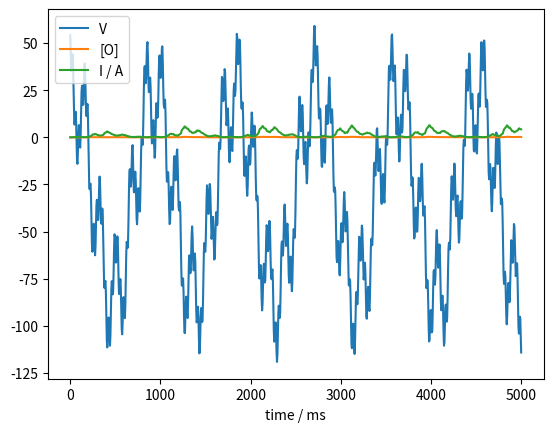

This figure's Python source:
#!/bin/env python3

import scipy.integrate as integrate
import matplotlib.pyplot as plt
import numpy as np

class ChannelModel:
    # Voltage as a function of time
    V = lambda t: 0

    #state probabilities
    ProbabilityOpen = 0
    ProbabilityClosed = 1
    ProbabilityInactive = 0

    #Parameters. Maximal conductance is P[8].
    P = [0] * 9

    #transition rates
    k1 = 0
    k2 = 0
    k3 = 0
    k4 = 0

    #Constructor to set Parameters values
    def __init__(self, params, voltage_function = lambda x: 0):
        self.P = params
        self.V = voltage_function

    def setTransitionRates(self, t):
        V = self.V(t)
        self.k1 = self.P[0] * np.exp(self.P[1]*V)
        self.k2 = self.P[2] * np.exp(-self.P[3]*V)
        self.k3 = self.P[4] * np.exp(self.P[5]*V)
        self.k4 = self.P[6] * np.exp(-self.P[7] * V)

    def getProbabilityICState(self):
        return 1 - self.ProbabilityOpen - self.ProbabilityClosed - self.ProbabilityInactive


    def getDPrClosedDt(self):
        return -(self.k1 + self.k3)*self.ProbabilityClosed + self.k2*self.ProbabilityOpen + self.k4*self.getProbabilityICState()

    def getDPrOpenDt(self):
        return -(self.k2 + self.k3)*self.ProbabilityOpen + self.k1*self.ProbabilityClosed + self.k4 * self.ProbabilityInactive

    def getDPrInactiveDt(self):
        return -(self.k2 + self.k4) * self.ProbabilityInactive + self.k3*self.ProbabilityOpen + self.k1*self.getProbabilityICState()

    #Calculate the current through the membrane in nano amps
    def getCurrent(self, V):
        # G is maximal conductance
        G = self.P[-1]

        # E is the Nernst potential for potassium ions across the membrane
        # Gas constant R, temperature T, Faradays constat F
        R = 8314.5
        T = 293
        F = 96485

        # Intracellular and extracellular concentrations of potassium.
        K_out = 4
        K_in  = 130

        # valency of ions (1 in the case of K^+)
        z = 1


        #Nernst potential
        E = R*T/(z*F) * np.log(K_out/K_in)
        return G * self.ProbabilityOpen*(V - E)

    def getStates(self, t):
        self.setTransitionRates(t)
        return np.ndarray(shape=(3,), buffer=np.array([self.ProbabilityClosed, self.ProbabilityOpen, self.ProbabilityInactive]))

    def setStates(self,X):
        self.ProbabilityClosed = X[0]
        self.ProbabilityOpen = X[1]
        self.ProbabilityInactive = X[2]

    def getDerivatives(self, t, X):
        self.setStates(X)
        self.setTransitionRates(t)
        return [self.getDPrClosedDt(), self.getDPrOpenDt(), self.getDPrInactiveDt()]

    def getTransitionRates(self, t=0):
        self.setTransitionRates(t)
        return [self.k1, self.k2, self.k3, self.k4]

    def calculateCurrent(self, probO, t=0):
        self.ProbabilityOpen = probO
        return self.getCurrent(self.V(t))

    def getSystemOfOdes(self, time=0):
        ''' Return [A,B] where A is a 3x3 matrix and B is a 3x1 vector
            satisfying the non-homogeneous linear system of odes
            dX/dt = AX + B where X ]
            (ProbabilityClosed, ProbabilityOpen, ProbabilityInactive)^T
            assuming that the voltage remains constant.
        '''
        self.setTransitionRates(0)
        A=np.matrix([[-self.k1 -self.k3 -self.k4, self.k2 - self.k4, -self.k4], [self.k1, -self.k2 - self.k3, self.k4], [-self.k1, self.k3-self.k1, -self.k2 - self.k4 - self.k1]])
        B = np.matrix([self.k4,0,self.k1]).T
        return [A, B]


def main():
    t = 5000
    params = [2.26E-04, 0.0699, 3.45E-05, 0.05462, 0.0873, 8.92E-03, 5.150E-3, 0.03158, 0.1524]
    amplitudes = [54,26,10]
    frequencies = [0.007,0.037, 0.19]
    V =  lambda t: -30 + sum([amplitudes[i]*np.sin(frequencies[i]*(t-2500)) for i in range(0,3)])
    model = ChannelModel(params, V)
    print(model.getTransitionRates())
    initial_conditions = model.getStates(0)
    print(model.getStates(0))
    solution = integrate.solve_ivp(model.getDerivatives, [0,t], model.getStates(0))

    y = solution.y
    IVec = [model.calculateCurrent(y[1,t]) for t in range(0,len(solution.t))]

    plt.plot(np.linspace(0,5000,1000), V(np.linspace(0,5000,1000)))
    plt.plot(solution.t, solution.y[1])
    plt.plot(solution.t, IVec)

    plt.xlabel("time / ms")
    plt.legend(["V", "[O]", "I / A"])
    plt.show()

if __name__ == '__main__':
    main()
